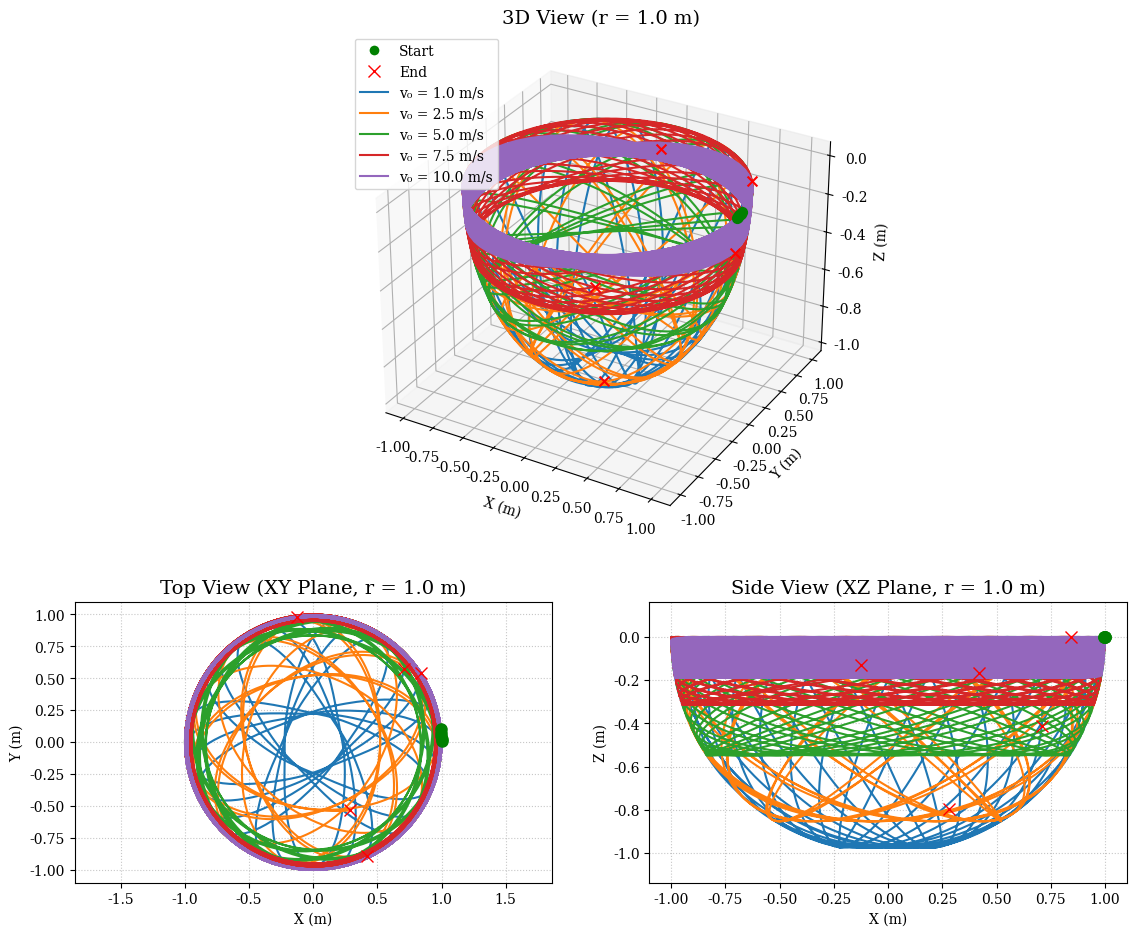
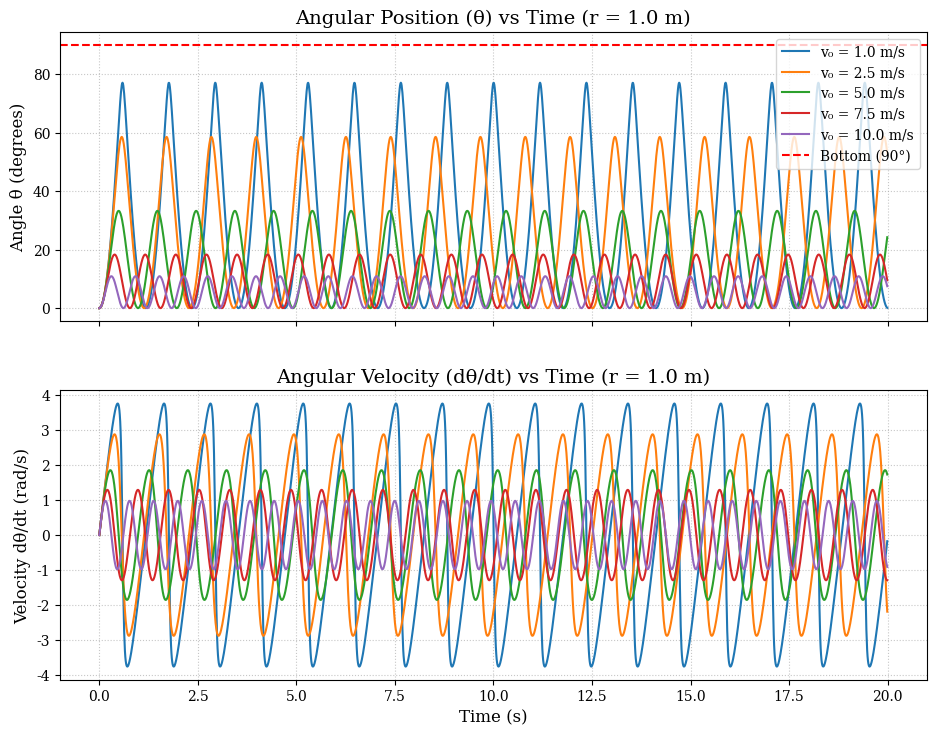

Write Python code to recreate these figures, in order.
import numpy as np
import matplotlib.pyplot as plt
from scipy.integrate import odeint

# --- Global Font Settings ---
plt.rcParams['font.family'] = 'serif'
plt.rcParams['font.serif'] = ['Cambria', 'Times New Roman', 'DejaVu Serif']
plt.rcParams['mathtext.fontset'] = 'custom'
plt.rcParams['mathtext.rm'] = 'Cambria'
plt.rcParams['mathtext.it'] = 'Cambria:italic'
plt.rcParams['mathtext.bf'] = 'Cambria:bold'

# --- Parameters (Group 1 Setup) ---
g = 9.81
r = 1.0  # Constant Radius (m)
t_max = 20
dt = 0.01
t = np.arange(0, t_max, dt)

def equations(y, t, v0, g, r):
    theta, theta_dot = y
    if abs(theta - np.pi/2) < 1e-6:
        theta = np.pi/2 - 1e-6
    term_gravity = (g / r) * np.cos(theta)
    term_centrifugal = (v0**2 * np.sin(theta)) / (r**2 * np.cos(theta)**3)
    theta_ddot = term_gravity - term_centrifugal
    return [theta_dot, theta_ddot]

# Varying Initial Velocity
v0_cases = [1.0, 2.5, 5.0, 7.5, 10.0]
results_theta = {}
results_theta_dot = {}

for v0 in v0_cases:
    y0 = [0.0, 0.0] 
    sol = odeint(equations, y0, t, args=(v0, g, r))
    results_theta[v0] = sol[:, 0]
    results_theta_dot[v0] = sol[:, 1]

def get_coords(theta_arr, v0, r, dt):
    phi = 0
    x, y, z = [], [], []
    for th in theta_arr:
        phi_dot = v0 / (r * np.cos(th)**2)
        phi += phi_dot * dt
        x.append(r * np.cos(th) * np.cos(phi))
        y.append(r * np.cos(th) * np.sin(phi))
        z.append(-r * np.sin(th))
    return np.array(x), np.array(y), np.array(z)

# --- FIGURE 1: Trajectories (GridSpec Layout) ---
fig1 = plt.figure(figsize=(12, 10)) 

# Create a 2x2 grid where the top row is 1.5 times taller
gs = fig1.add_gridspec(2, 2, height_ratios=[1.8, 1])

# Top row, spanning both columns
ax3d = fig1.add_subplot(gs[0, :], projection='3d')

# Bottom row, left column
ax_top = fig1.add_subplot(gs[1, 0])

# Bottom row, right column
ax_side = fig1.add_subplot(gs[1, 1])

for v0 in v0_cases:
    xs, ys, zs = get_coords(results_theta[v0], v0, r, dt)
    lbl = f'v₀ = {v0} m/s'
    
    # Plot Trajectories
    ax3d.plot(xs, ys, zs, label=lbl)
    ax_top.plot(xs, ys, label=lbl)
    ax_side.plot(xs, zs, label=lbl)
    
    # Start and End points
    ax3d.scatter(xs[0], ys[0], zs[0], color='green', marker='o', s=50, zorder=10)
    ax3d.scatter(xs[-1], ys[-1], zs[-1], color='red', marker='x', s=50, zorder=10)

    ax_top.plot(xs[0], ys[0], 'go', markersize=8, zorder=10)
    ax_top.plot(xs[-1], ys[-1], 'rx', markersize=8, zorder=10)

    ax_side.plot(xs[0], zs[0], 'go', markersize=8, zorder=10)
    ax_side.plot(xs[-1], zs[-1], 'rx', markersize=8, zorder=10)

# Formatting Figure 1
ax3d.set_title(f"3D View (r = {r} m)", fontsize=14)
ax3d.set_xlabel("X (m)")
ax3d.set_ylabel("Y (m)")
ax3d.set_zlabel("Z (m)")

ax_top.set_title(f"Top View (XY Plane, r = {r} m)", fontsize=14)
ax_top.set_xlabel("X (m)")
ax_top.set_ylabel("Y (m)")
ax_top.grid(True, linestyle=':', alpha=0.7)

ax_side.set_title(f"Side View (XZ Plane, r = {r} m)", fontsize=14)
ax_side.set_xlabel("X (m)")
ax_side.set_ylabel("Z (m)")
ax_side.grid(True, linestyle=':', alpha=0.7)

ax_top.axis('equal')
ax_side.axis('equal')

# Custom Legend for Start/End
from matplotlib.lines import Line2D
legend_elements = [Line2D([0], [0], marker='o', color='w', label='Start', markerfacecolor='g', markersize=8),
                   Line2D([0], [0], marker='x', color='w', label='End', markeredgecolor='r', markersize=8)]
ax3d.legend(handles=legend_elements + ax3d.get_legend_handles_labels()[0], loc='upper left')

fig1.tight_layout(pad=3.0)

# --- FIGURE 2: Angular Dynamics ---
fig2, (ax_th, ax_thd) = plt.subplots(2, 1, figsize=(10, 8), sharex=True)

for v0 in v0_cases:
    ax_th.plot(t, np.degrees(results_theta[v0]), label=f'v₀ = {v0} m/s')
    ax_thd.plot(t, results_theta_dot[v0], label=f'v₀ = {v0} m/s')

# Reference Line at theta = 90
ax_th.axhline(90, color='red', linestyle='--', linewidth=1.5, label='Bottom (90°)')

# Formatting Figure 2
ax_th.set_ylabel('Angle θ (degrees)', fontsize=12)
ax_th.set_title(f'Angular Position (θ) vs Time (r = {r} m)', fontsize=14)
ax_th.grid(True, linestyle=':', alpha=0.7)
ax_th.legend(loc='upper right')

ax_thd.set_ylabel('Velocity dθ/dt (rad/s)', fontsize=12)
ax_thd.set_xlabel('Time (s)', fontsize=12)
ax_thd.set_title(f'Angular Velocity (dθ/dt) vs Time (r = {r} m)', fontsize=14)
ax_thd.grid(True, linestyle=':', alpha=0.7)

fig2.tight_layout(pad=3.0)
plt.show()
